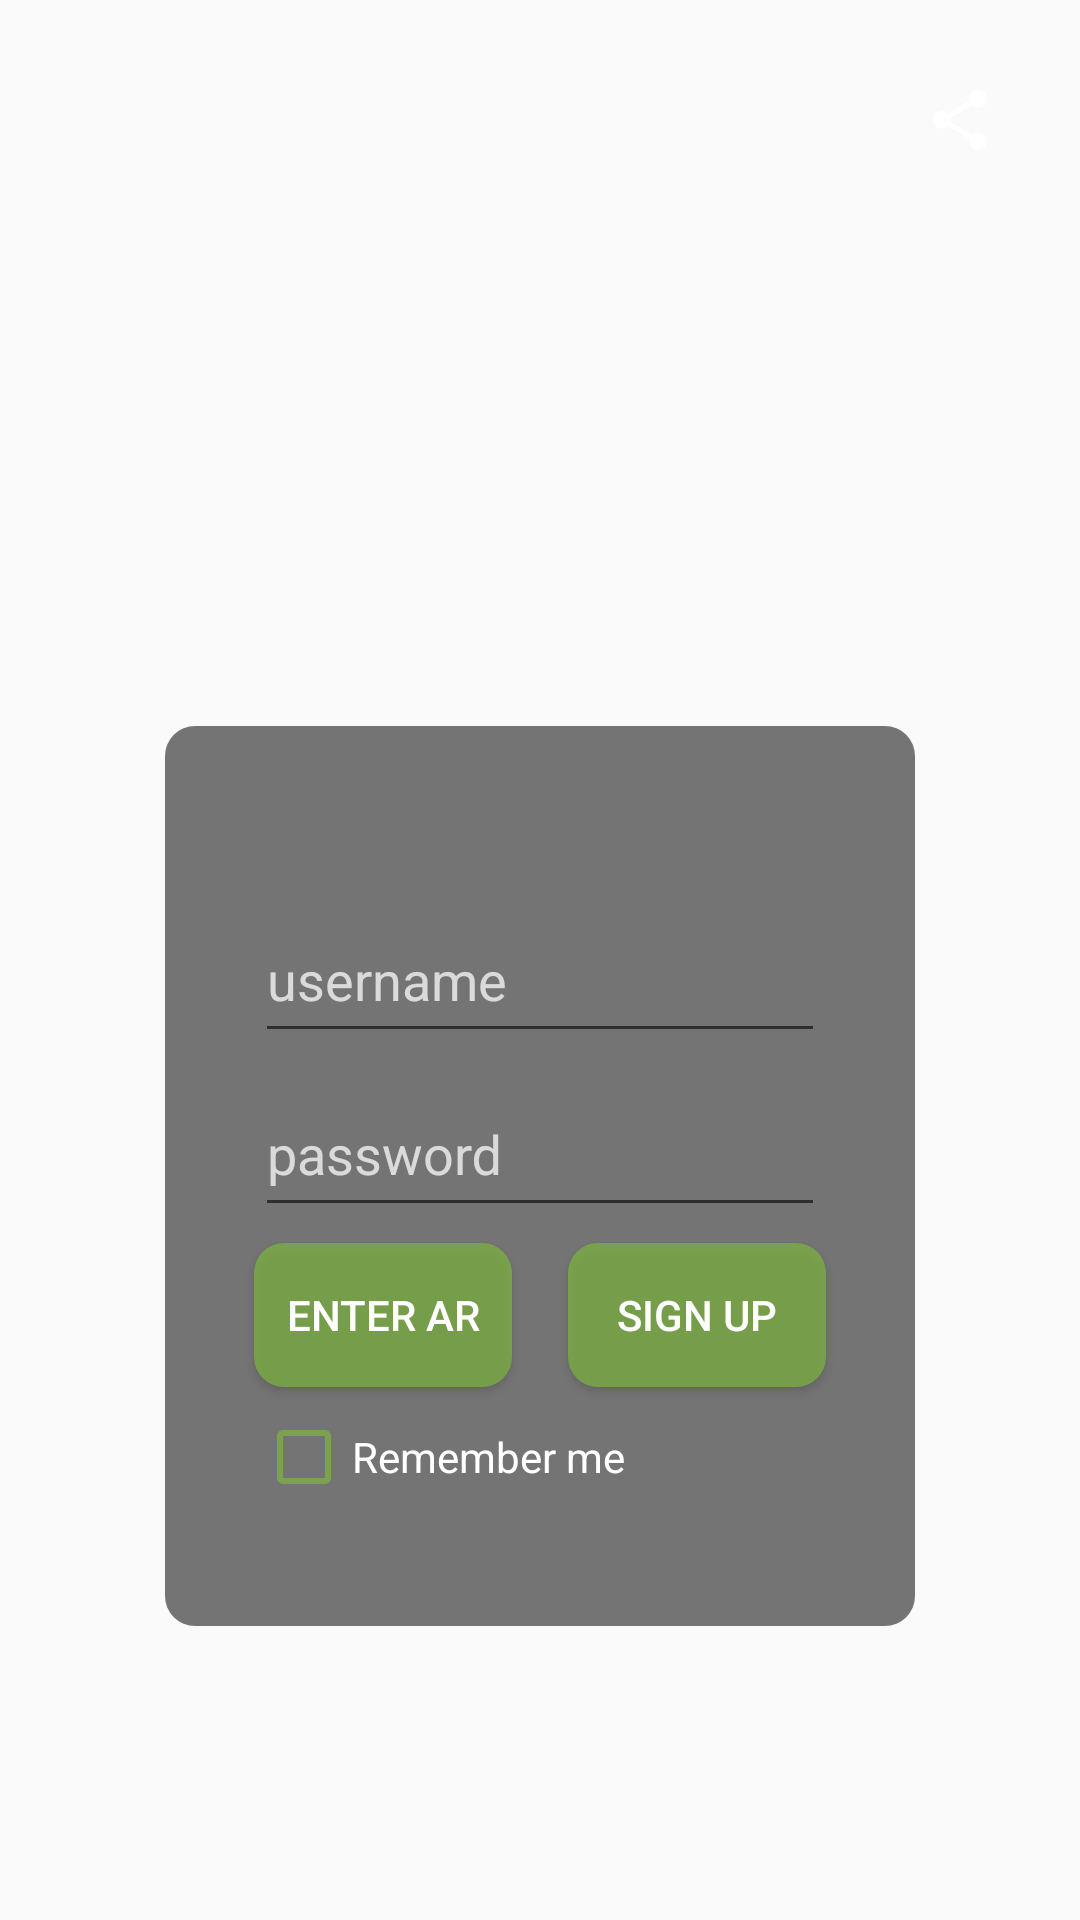

This screen was rendered from an Android layout file. Write that file and the resources it references.
<!-- AndroidManifest.xml: application theme AppTheme -->
<!-- res/layout/activity_main.xml -->
<?xml version="1.0" encoding="utf-8"?>
<androidx.constraintlayout.widget.ConstraintLayout xmlns:android="http://schemas.android.com/apk/res/android"
        xmlns:tools="http://schemas.android.com/tools"
        xmlns:app="http://schemas.android.com/apk/res-auto"
        android:orientation="horizontal"
        android:layout_width="match_parent"
        android:layout_height="match_parent"
        tools:context=".MainActivity">

    <ImageView
            android:layout_width="wrap_content"
            android:layout_height="wrap_content"
            app:srcCompat="@drawable/regi_bg"
            android:scaleType="centerCrop"
            android:contentDescription="Transport"
            app:layout_constraintTop_toTopOf="parent"
            app:layout_constraintStart_toStartOf="parent"
            app:layout_constraintBottom_toBottomOf="parent"
            app:layout_constraintEnd_toEndOf="parent"
            app:layout_constraintHorizontal_bias="0.0"
            app:layout_constraintVertical_bias="0.0"
            android:id="@+id/imageView" />

    <ImageView
            android:layout_width="250dp"
            android:layout_height="300dp"
            app:srcCompat="@drawable/login_bg"
            android:id="@+id/imageView2"
            app:layout_constraintEnd_toEndOf="@+id/textInputLayout"
            app:layout_constraintTop_toTopOf="@+id/textInputLayout2"
            app:layout_constraintBottom_toBottomOf="@+id/checkBox"
            app:layout_constraintStart_toStartOf="@+id/textInputLayout"
            android:layout_marginBottom="16dp" />

    <com.google.android.material.textfield.TextInputLayout

            android:layout_width="190dp"
            android:layout_height="60dp"
            app:layout_constraintBottom_toBottomOf="parent"
            app:layout_constraintEnd_toEndOf="parent"
            app:layout_constraintStart_toStartOf="parent"
            app:layout_constraintTop_toTopOf="parent"
            app:layout_constraintHorizontal_bias="0.5"
            app:layout_constraintVertical_bias="0.5"
            android:textColorHint="#BBFFFFFF"
            android:id="@+id/textInputLayout2">

        <com.google.android.material.textfield.TextInputEditText
                android:layout_width="match_parent"
                android:layout_height="50dp"
                android:hint="username"
                android:inputType="text"
                android:id="@+id/login_username"
                android:maxLines="1"
                android:textColorHint="#CCFFFFFF"
                android:textColor="#CCFFFFFF" />
    </com.google.android.material.textfield.TextInputLayout>

    <com.google.android.material.textfield.TextInputLayout

            android:layout_width="190dp"
            android:layout_height="60dp"
            app:layout_constraintBottom_toBottomOf="parent"
            app:layout_constraintEnd_toEndOf="parent"
            app:layout_constraintStart_toStartOf="parent"
            app:layout_constraintTop_toTopOf="parent"
            app:layout_constraintHorizontal_bias="0.5"
            app:layout_constraintVertical_bias="0.6"
            android:textColorHint="#BBFFFFFF"
            android:id="@+id/textInputLayout">

        <com.google.android.material.textfield.TextInputEditText
                android:layout_width="match_parent"
                android:layout_height="50dp"
                android:hint="password"
                android:inputType="textPassword"
                android:id="@+id/login_password"
                android:maxLines="1"
                android:textColorHint="#CCFFFFFF"
                android:textColor="#CCFFFFFF" />
    </com.google.android.material.textfield.TextInputLayout>

    <Button
            android:layout_width="86dp"
            android:layout_height="48dp"
            android:id="@+id/to_regi_btn"
            app:layout_constraintBottom_toBottomOf="parent"
            app:layout_constraintStart_toStartOf="@+id/imageView2"
            app:layout_constraintTop_toTopOf="parent"
            app:layout_constraintHorizontal_bias="0.82"
            app:layout_constraintVertical_bias="0.7"
            android:text="Sign up"
            android:background="@drawable/rounded_bg"
            android:elevation="8dp"
            tools:ignore="SpeakableTextPresentCheck"
            android:textColor="#FFFFFF"
            app:layout_constraintEnd_toEndOf="@+id/imageView2" />

    <Button
            android:layout_width="86dp"
            android:layout_height="48dp"
            android:id="@+id/ar_launch"
            app:layout_constraintBottom_toBottomOf="parent"
            app:layout_constraintEnd_toEndOf="@+id/imageView2"
            app:layout_constraintTop_toTopOf="parent"
            app:layout_constraintHorizontal_bias="0.18"
            app:layout_constraintVertical_bias="0.7"
            android:text="Enter AR"
            android:background="@drawable/rounded_bg"
            android:elevation="8dp"
            tools:ignore="SpeakableTextPresentCheck"
            android:textColor="#FFFFFF"
            app:layout_constraintStart_toStartOf="@+id/imageView2" />

    <ImageButton
            android:layout_width="wrap_content"
            android:layout_height="wrap_content"
            android:contentDescription="a share button"
            app:srcCompat="?attr/actionModeShareDrawable"
            android:id="@+id/shareButton"
            app:layout_constraintTop_toTopOf="parent"
            android:layout_marginTop="16dp"
            android:layout_marginEnd="16dp"
            app:layout_constraintEnd_toEndOf="parent"
            android:background="#00FFFFFF"
            app:tint="#FFFFFF"
            android:minWidth="48dp"
            android:minHeight="48dp" />

    <CheckBox
            android:text="Remember me"
            android:layout_width="wrap_content"
            android:layout_height="wrap_content"
            android:id="@+id/checkBox"
            android:buttonTint="#BB7CB342"
            android:textColor="#FFFFFF"
            app:layout_constraintBottom_toBottomOf="parent"
            app:layout_constraintEnd_toEndOf="parent"
            app:layout_constraintStart_toStartOf="parent"
            app:layout_constraintTop_toTopOf="parent"
            app:layout_constraintHorizontal_bias="0.36"
            app:layout_constraintVertical_bias="0.78"
            android:minHeight="48dp" />

</androidx.constraintlayout.widget.ConstraintLayout>
<!-- resources referenced by this layout -->
<resources>
  <!-- drawable login_bg (drawable) -->
  <?xml version="1.0" encoding="UTF-8"?>
  <shape xmlns:android="http://schemas.android.com/apk/res/android">
      <solid android:color="#88000000"/>
      <corners android:radius="10dp"/>
  </shape>
  <!-- drawable rounded_bg (drawable) -->
  <?xml version="1.0" encoding="UTF-8"?>
  <shape xmlns:android="http://schemas.android.com/apk/res/android">
      <solid android:color="#BB7CB342"/>
      <corners android:radius="10dp"/>
  </shape>
  <style name="AppTheme" parent="Theme.AppCompat.Light.NoActionBar">
      <item name="colorPrimary">@android:color/white</item>
      <item name="colorPrimaryDark">@android:color/transparent</item>
      <item name="colorAccent">#FF4b8eff</item>
      <item name="android:navigationBarColor">@android:color/transparent</item>
      <item name="android:windowDrawsSystemBarBackgrounds">true</item>
      <item name="android:statusBarColor">@android:color/black</item>
      <item name="android:windowTranslucentStatus">false</item>
    </style>
</resources>
